3-way image classification set "dataset_split" from GitHub (dilaracakmakk/Image-Classification-with-CNN_); label vocabulary: dress, pants, t-shirt.

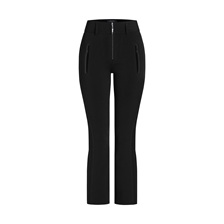
Label: pants

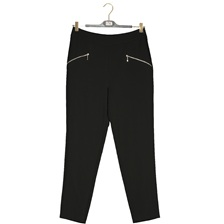
Label: pants

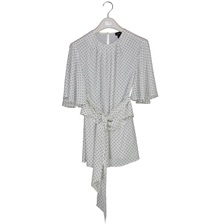
Label: t-shirt

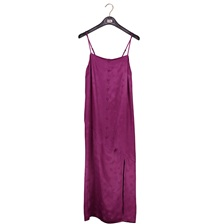
Label: dress

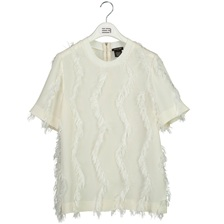
Label: t-shirt

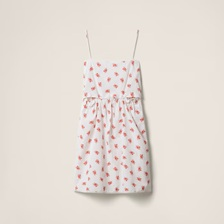
Label: dress
